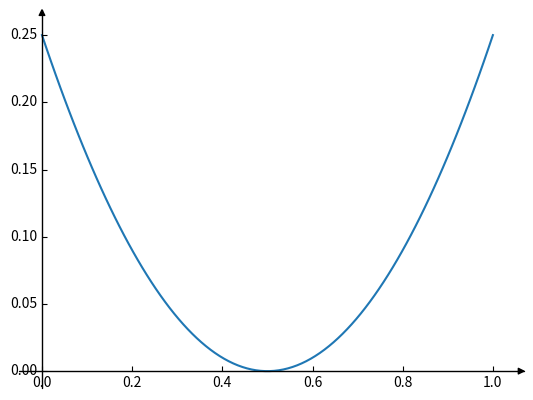

Write the Python code that produced this figure.
from mpl_toolkits.axisartist.axislines import AxesZero
import matplotlib.pyplot as plt
import numpy as np

fig = plt.figure()
ax = fig.add_subplot(axes_class=AxesZero)

for direction in ["xzero", "yzero"]:
    # adds arrows at the ends of each axis
    ax.axis[direction].set_axisline_style("-|>")

    # adds X and Y-axis from the origin
    ax.axis[direction].set_visible(True)

for direction in ["left", "right", "bottom", "top"]:
    # hides borders
    ax.axis[direction].set_visible(False)


def gt_samples():
    x = np.linspace(0.0, 1.0, 100)
    return x, (x - 0.5)**2


x_series, y_series = gt_samples()
ax.plot(x_series, y_series)
#ax.set_aspect('equal', adjustable='box')

plt.savefig('foo.png')
